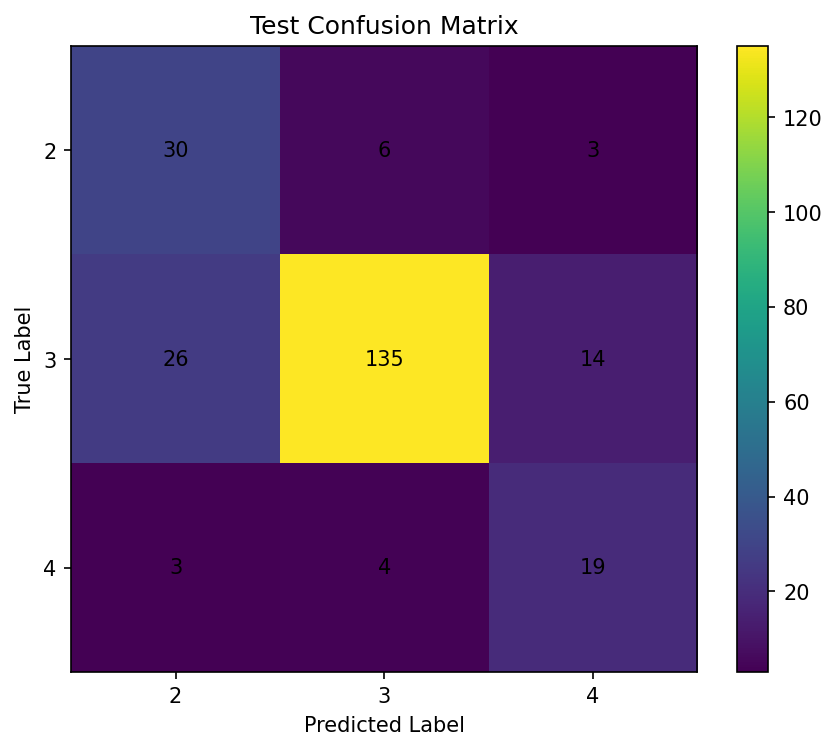

The file beside this chart, header and first rows:
, pred_2, pred_3, pred_4
true_2, 30, 6, 3
true_3, 26, 135, 14
true_4, 3, 4, 19
